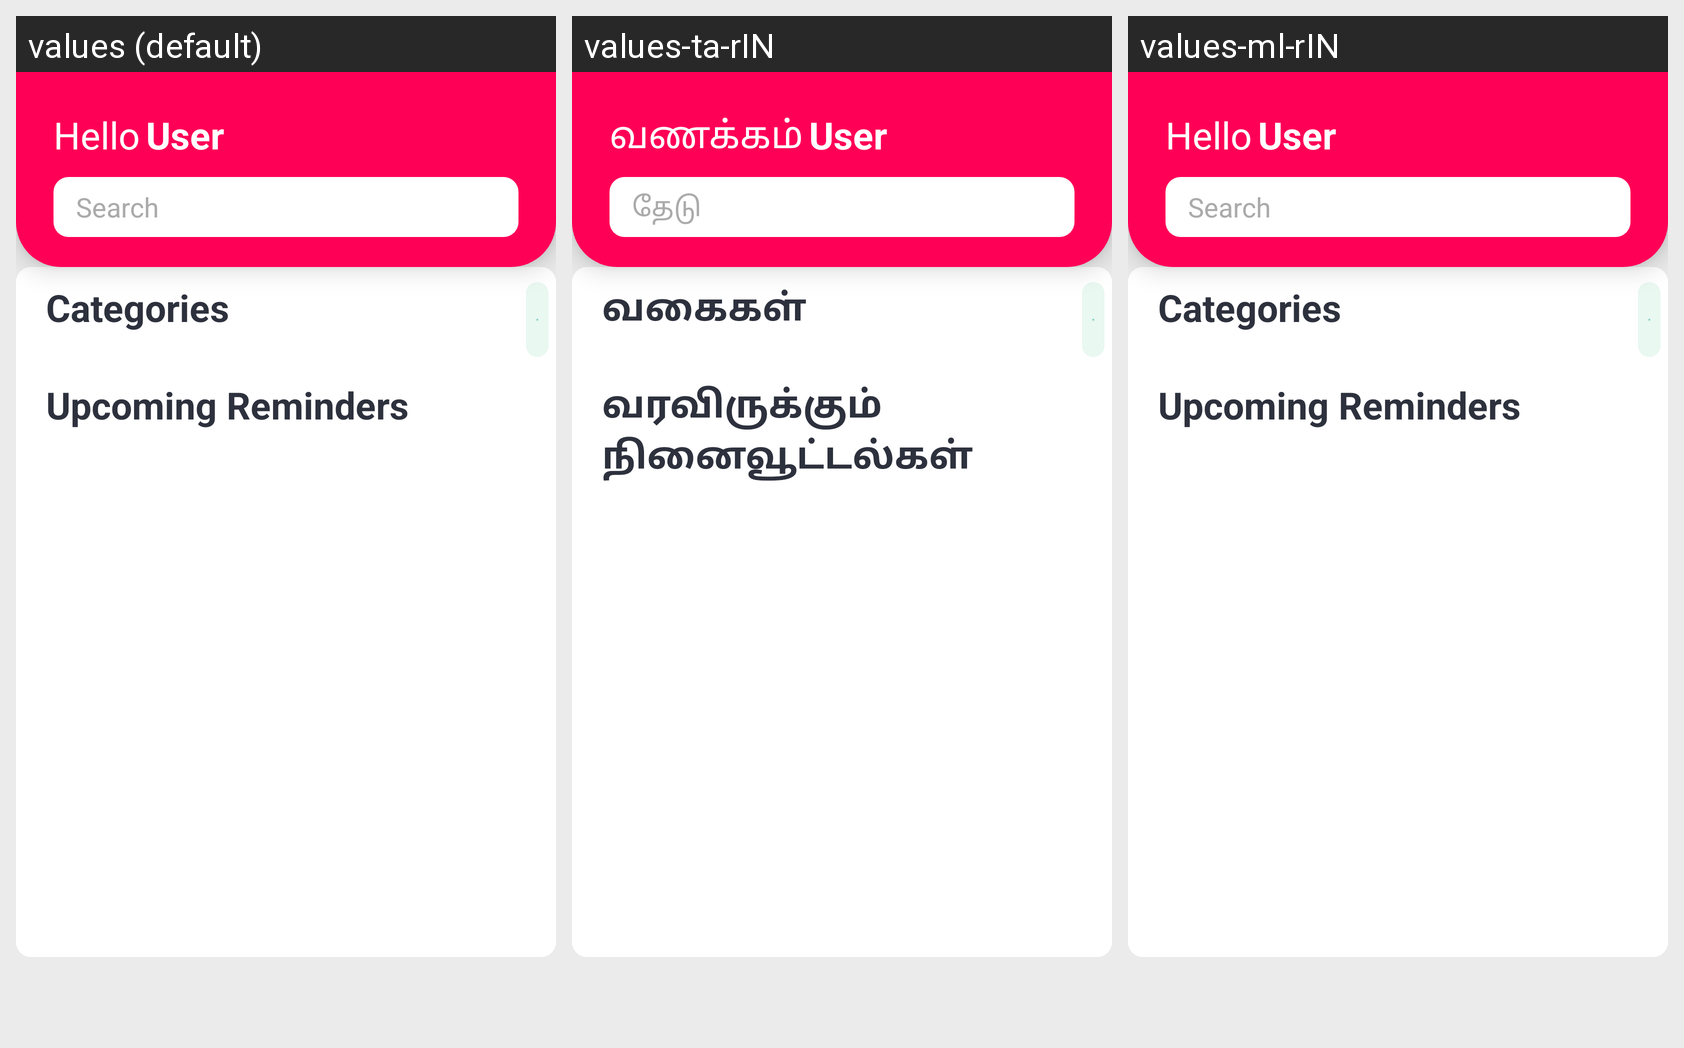

The same Android screen rendered under several of its app's locales, left to right. List the strings drawn on it with the default value and each locale's translation.
Android screen res/layout/fragment_home.xml rendered under 3 locales, left to right: values (default), values-ta-rIN, values-ml-rIN. Device: Nexus 5 (rendered at 1080×1920; each locale shown at half size, 540×960, under a caption strip naming it); theme AppTheme.
Strings drawn on this screen, with the default value and each locale's value (text and hints the layout hard-codes, and strings that could not be matched under every locale, appear in the picture but are not listed):

hello
  values: Hello
  values-ta-rIN: வணக்கம்
  values-ml-rIN: Hello

search
  values: Search
  values-ta-rIN: தேடு
  values-ml-rIN: Search

categories
  values: Categories
  values-ta-rIN: வகைகள்
  values-ml-rIN: Categories

upcoming_reminders
  values: Upcoming Reminders
  values-ta-rIN: வரவிருக்கும் நினைவூட்டல்கள்
  values-ml-rIN: Upcoming Reminders
